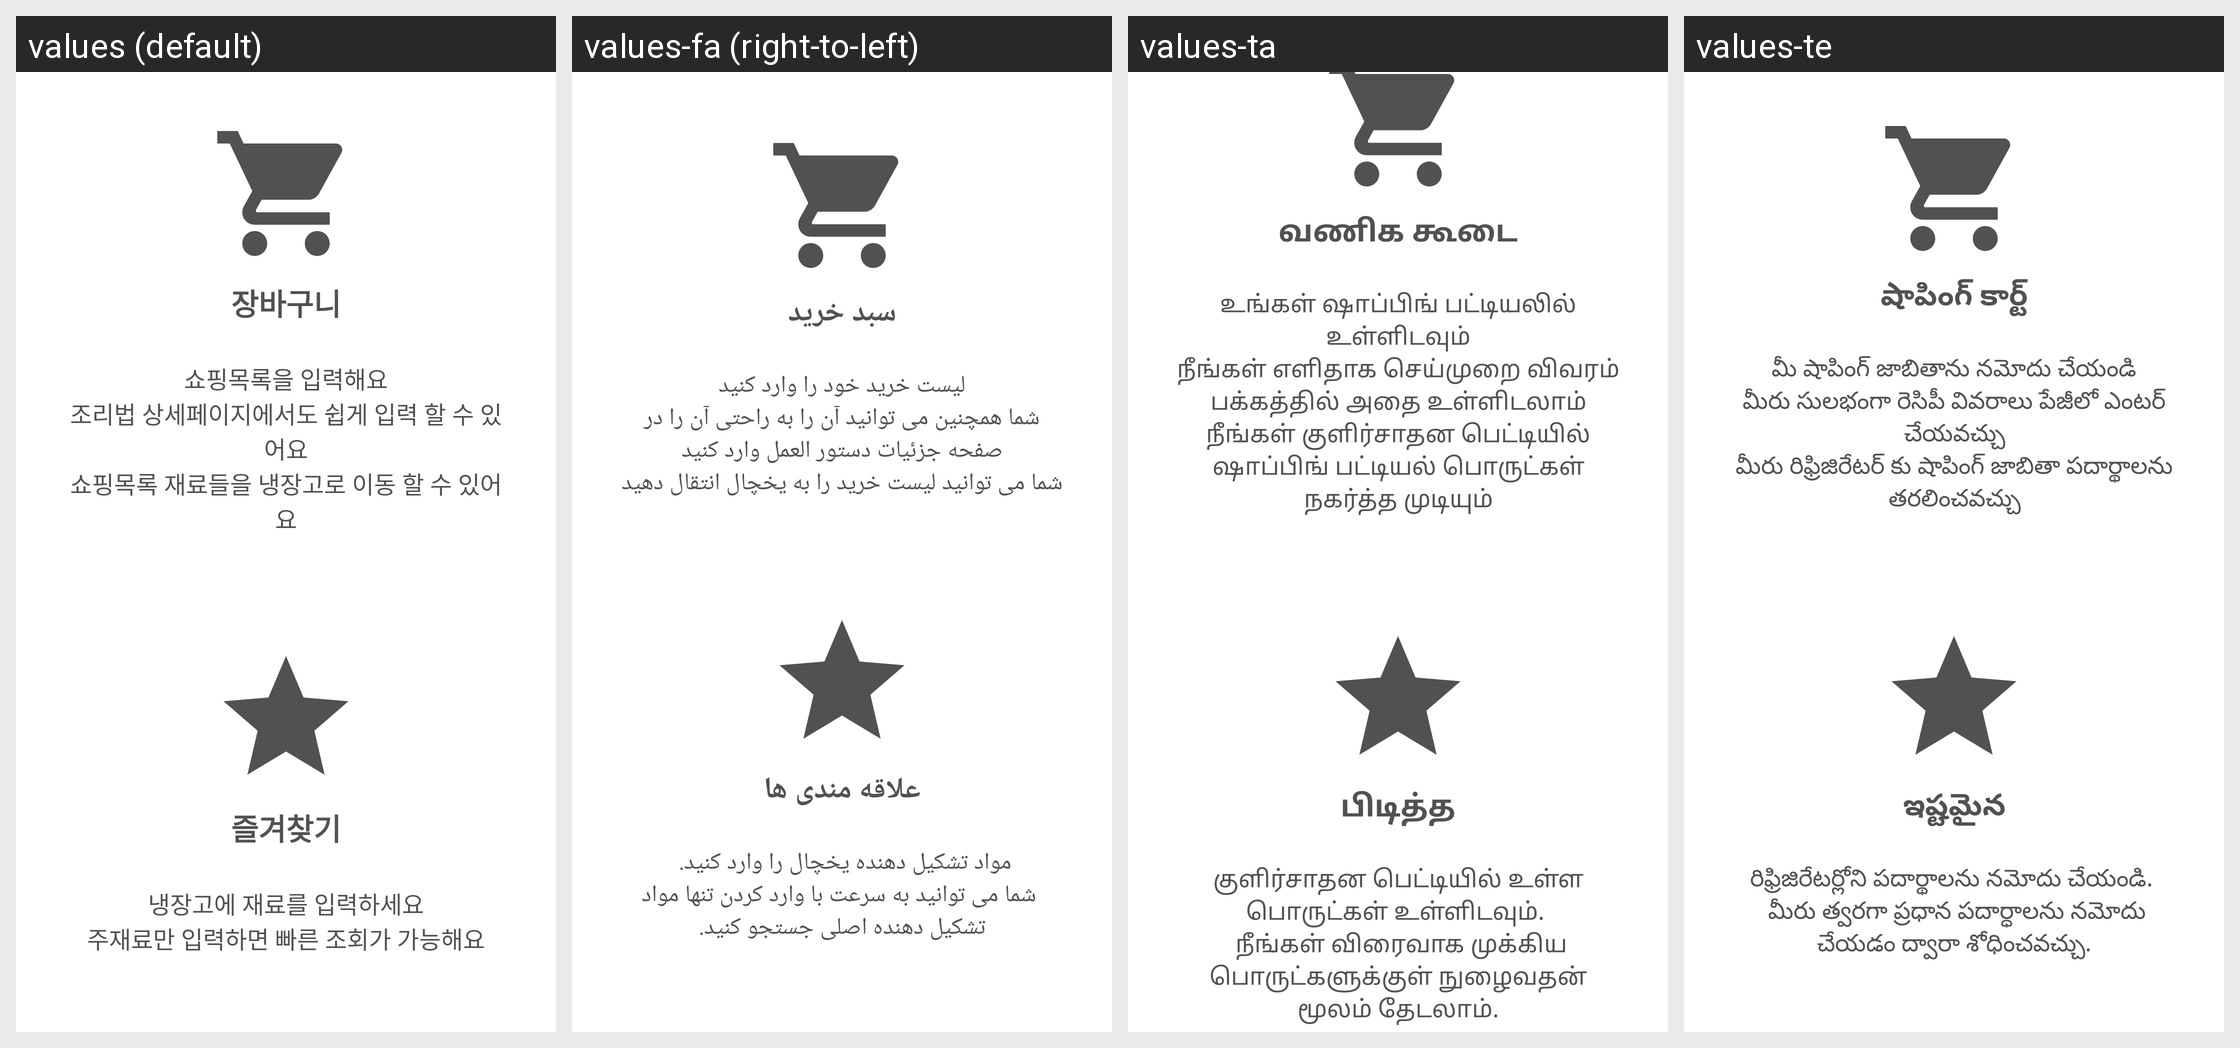

Here is an Android app screen in its default locale and in the app's own translations. Write out the translated-string differences for the strings that appear on this screen.
Android screen res/layout/fragment_help4_.xml rendered under 4 locales, left to right: values (default), values-fa (right-to-left), values-ta, values-te. Device: Nexus 5 (rendered at 1080×1920; each locale shown at half size, 540×960, under a caption strip naming it); theme Theme.TheTHsKitchen_GIT_Ver2021072601.
Other locales in the repository, not shown: values-ab, values-ar, values-bn, values-de, values-en, values-es, values-fr, values-gu, values-hi, values-it, values-ja, values-jv, values-ko, values-mr, values-ms, values-pt, values-ru, values-tr, values-ur, values-vi, values-zh-rCN, values-zh-rTW.
Strings drawn on this screen, with the default value and each locale's value (text and hints the layout hard-codes, and strings that could not be matched under every locale, appear in the picture but are not listed):

menu_cart
  values: 장바구니
  values-fa: سبد خرید
  values-ta: வணிக கூடை
  values-te: షాపింగ్ కార్ట్

help_4_1
  values: 쇼핑목록을 입력해요
      조리법 상세페이지에서도 쉽게 입력 할 수 있어요
      쇼핑목록 재료들을 냉장고로 이동 할 수 있어요
  values-fa: لیست خرید خود را وارد کنید
      شما همچنین می توانید آن را به راحتی آن را در صفحه جزئیات دستور العمل وارد کنید
      شما می توانید لیست خرید را به یخچال انتقال دهید
  values-ta: உங்கள் ஷாப்பிங் பட்டியலில் உள்ளிடவும்
      நீங்கள் எளிதாக செய்முறை விவரம் பக்கத்தில் அதை உள்ளிடலாம்
      நீங்கள் குளிர்சாதன பெட்டியில் ஷாப்பிங் பட்டியல் பொருட்கள் நகர்த்த முடியும்
  values-te: మీ షాపింగ్ జాబితాను నమోదు చేయండి
      మీరు సులభంగా రెసిపీ వివరాలు పేజీలో ఎంటర్ చేయవచ్చు
      మీరు రిఫ్రిజిరేటర్ కు షాపింగ్ జాబితా పదార్థాలను తరలించవచ్చు

menu_favorites
  values: 즐겨찾기
  values-fa: علاقه مندی ها
  values-ta: பிடித்த
  values-te: ఇష్టమైన

help_3_2
  values: 냉장고에 재료를 입력하세요
      주재료만 입력하면 빠른 조회가 가능해요
  values-fa: مواد تشکیل دهنده یخچال را وارد کنید. 
       شما می توانید به سرعت با وارد کردن تنها مواد تشکیل دهنده اصلی جستجو کنید.
  values-ta: குளிர்சாதன பெட்டியில் உள்ள பொருட்கள் உள்ளிடவும். 
       நீங்கள் விரைவாக முக்கிய பொருட்களுக்குள் நுழைவதன் மூலம் தேடலாம்.
  values-te: రిఫ్రిజిరేటర్లోని పదార్థాలను నమోదు చేయండి. 
       మీరు త్వరగా ప్రధాన పదార్ధాలను నమోదు చేయడం ద్వారా శోధించవచ్చు.
